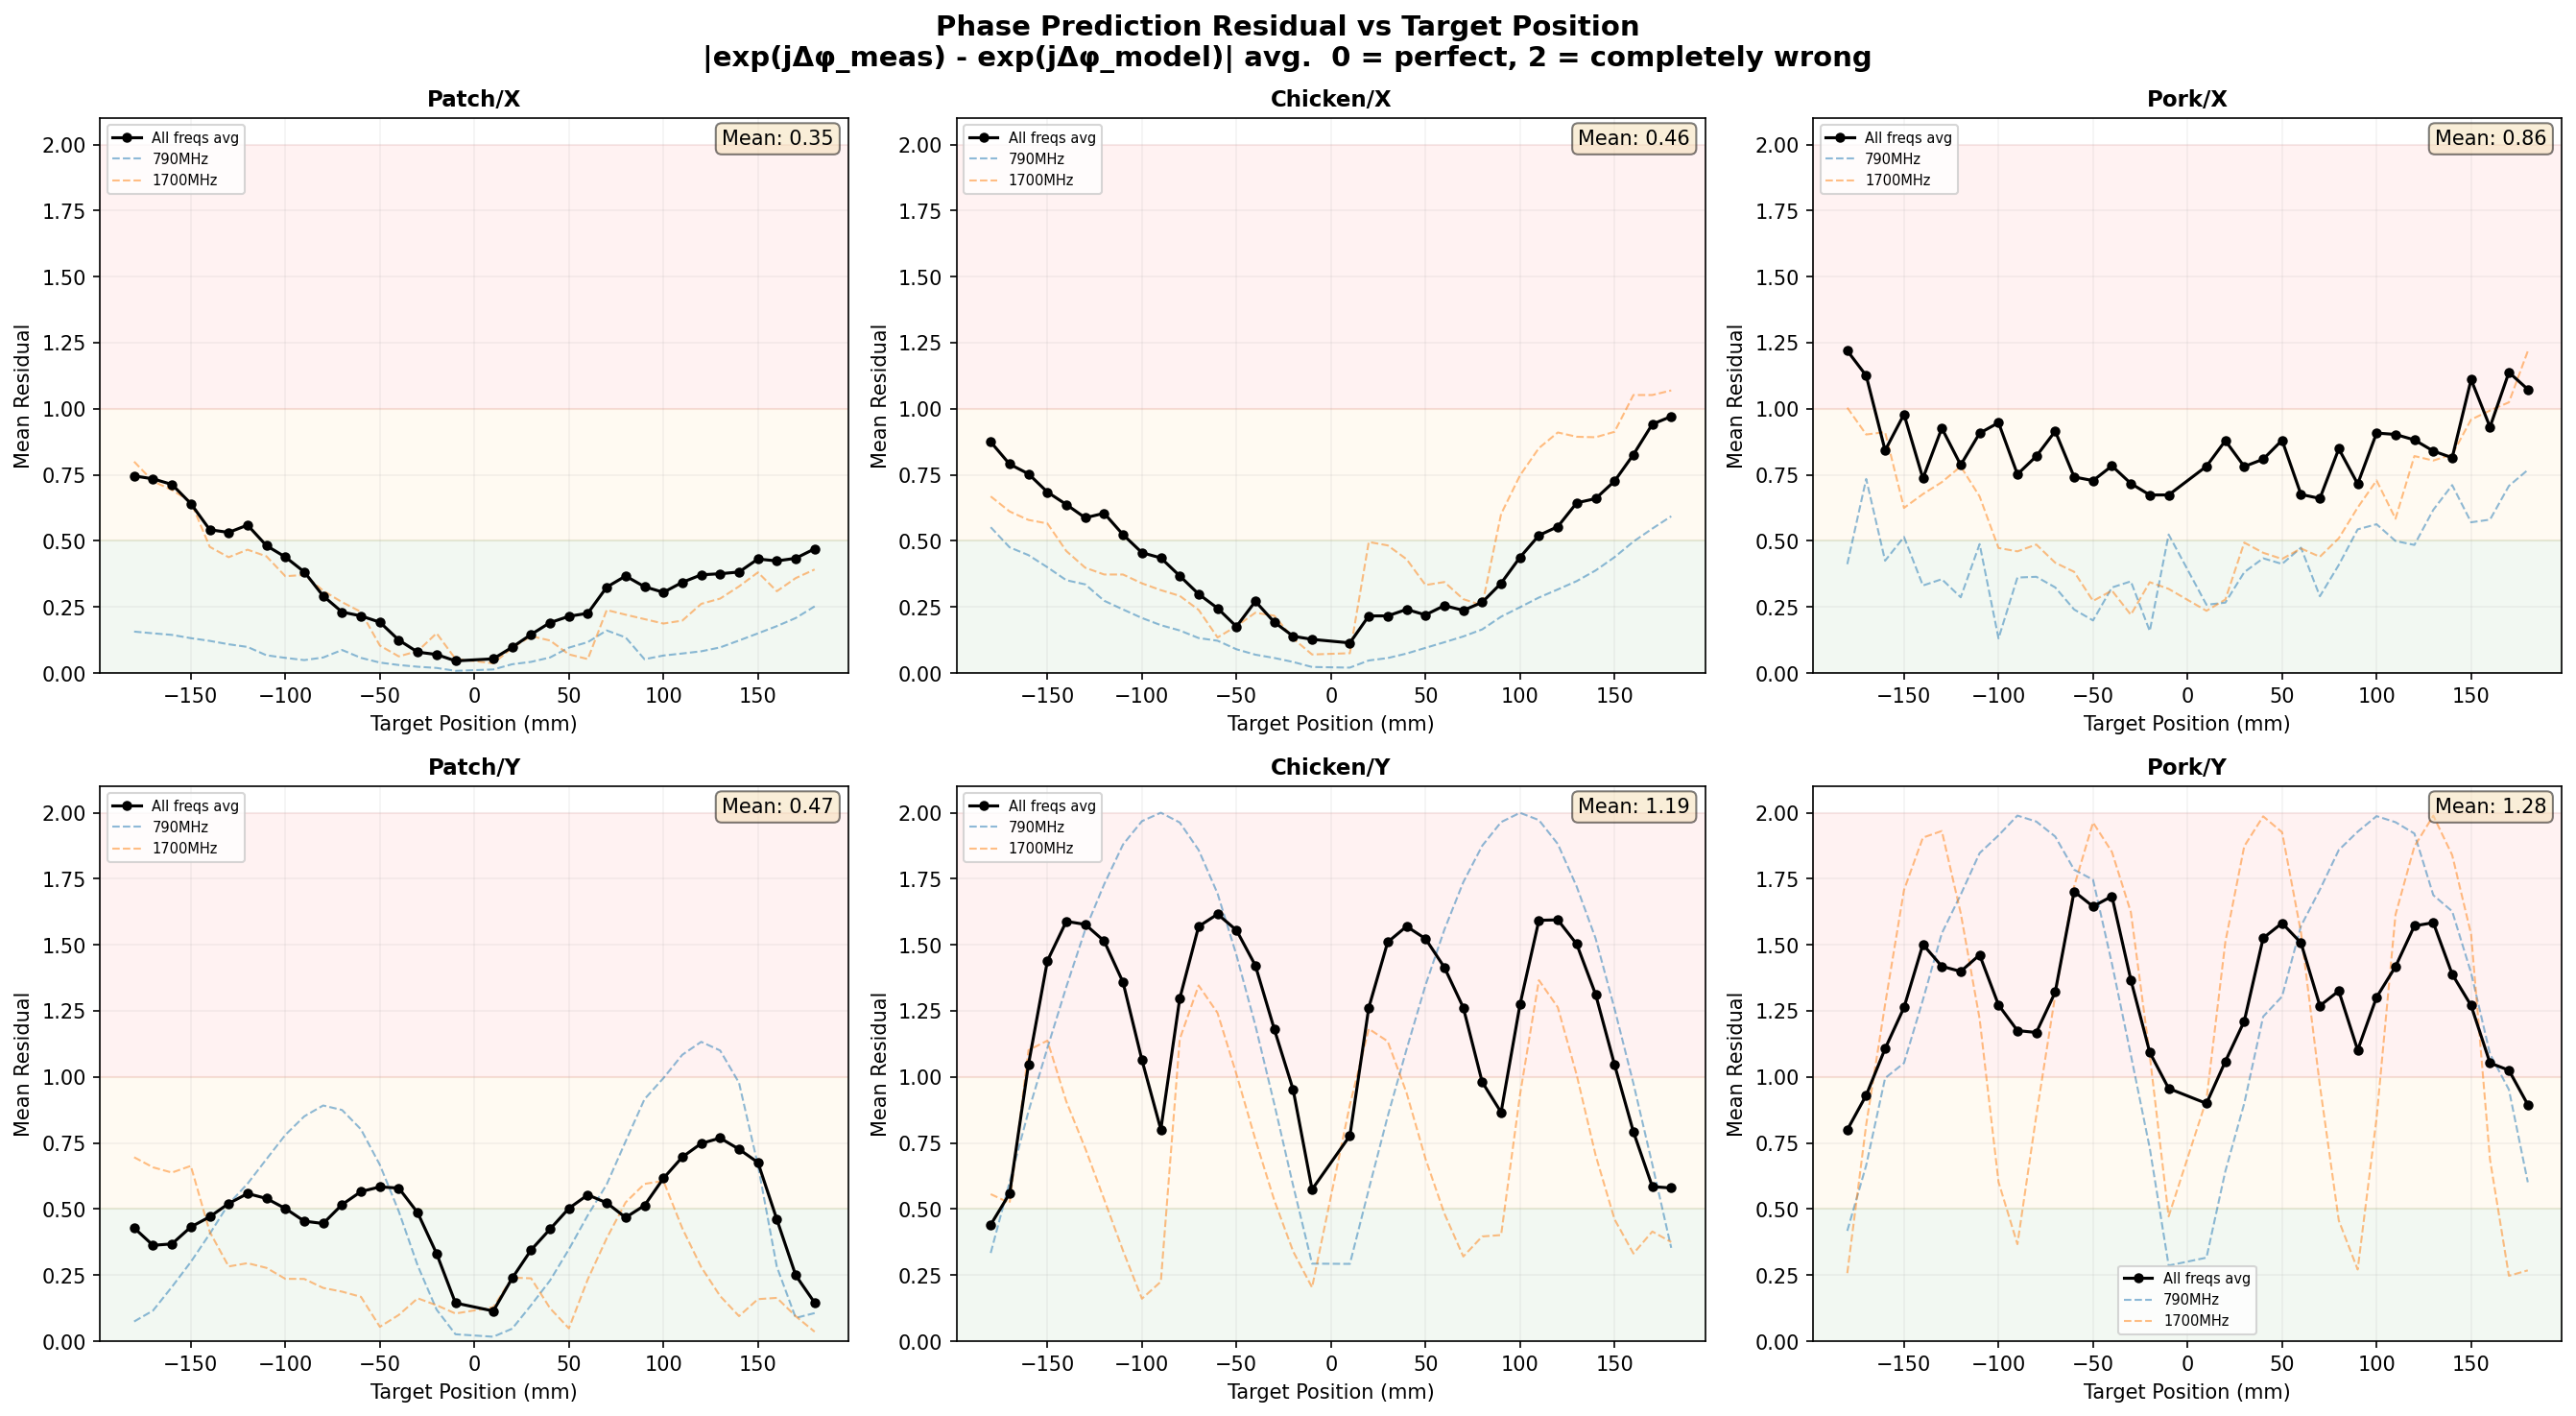

The data file committed next to this chart (first rows):
category, axis, tp, mean_residual, max_residual, min_residual
Patch, X, -180, 0.746, 1.691, 0.006256
Patch, X, -170, 0.7348, 1.633, 0.01978
Patch, X, -160, 0.7137, 1.573, 0.02134
Patch, X, -150, 0.6413, 1.454, 0.01772
Patch, X, -140, 0.5424, 1.266, 0.01121
Patch, X, -130, 0.532, 1.29, 0.01477
Patch, X, -120, 0.56, 1.357, 0.01439
Patch, X, -110, 0.4821, 1.187, 0.0192
Patch, X, -100, 0.439, 1.104, 0.001415
Patch, X, -90, 0.3828, 0.8358, 0.008093
Patch, X, -80, 0.2917, 0.672, 0.001958
Patch, X, -70, 0.2309, 0.5892, 0.00951
Patch, X, -60, 0.216, 0.5837, 0.008142
Patch, X, -50, 0.1924, 0.6706, 0.009103
Patch, X, -40, 0.1248, 0.4875, 0.0001623
Patch, X, -30, 0.07923, 0.2633, 0.0009099
Patch, X, -20, 0.07016, 0.205, 0.004036
Patch, X, -10, 0.04593, 0.1762, 0.001307
Patch, X, 10, 0.05377, 0.1558, 0.001948
Patch, X, 20, 0.09777, 0.3952, 0.007448
Patch, X, 30, 0.146, 0.4799, 0.003772
Patch, X, 40, 0.1907, 0.998, 0.004399
Patch, X, 50, 0.2147, 1.116, 0.006081
Patch, X, 60, 0.2262, 0.6032, 0.005832
Patch, X, 70, 0.3251, 1.253, 2.6579427731232006e-05
Patch, X, 80, 0.3672, 1.376, 0.01956
Patch, X, 90, 0.3266, 1.393, 0.006883
Patch, X, 100, 0.3054, 1.393, 0.0206
Patch, X, 110, 0.3433, 1.368, 0.01442
Patch, X, 120, 0.3717, 1.398, 0.001873
Patch, X, 130, 0.3758, 1.226, 0.03453
Patch, X, 140, 0.3823, 1.182, 0.02798
Patch, X, 150, 0.4315, 1.322, 0.01168
Patch, X, 160, 0.4243, 1.311, 0.004468
Patch, X, 170, 0.4343, 1.198, 0.0381
Patch, X, 180, 0.4701, 1.125, 0.0219
Chicken, X, -180, 0.8745, 2, 0.01378
Chicken, X, -170, 0.7905, 1.99, 0.001529
Chicken, X, -160, 0.7536, 1.997, 0.01179
Chicken, X, -150, 0.6847, 1.985, 0.007816
Chicken, X, -140, 0.6377, 1.987, 0.003615
Chicken, X, -130, 0.5874, 1.989, 0.03922
Chicken, X, -120, 0.6047, 1.99, 0.01531
Chicken, X, -110, 0.5236, 1.995, 0.001382
Chicken, X, -100, 0.4556, 1.999, 0.03121
Chicken, X, -90, 0.4356, 2, 0.001428
Chicken, X, -80, 0.3677, 1.986, 0.00462
Chicken, X, -70, 0.2988, 1.909, 0.006527
Chicken, X, -60, 0.2453, 1.604, 0.003564
Chicken, X, -50, 0.1758, 0.567, 0.01307
Chicken, X, -40, 0.2713, 1.941, 0.01125
Chicken, X, -30, 0.1926, 1.338, 0.01103
Chicken, X, -20, 0.1394, 0.3653, 0.007183
Chicken, X, -10, 0.1275, 0.7958, 0.001003
Chicken, X, 10, 0.1141, 0.6516, 0.003048
Chicken, X, 20, 0.2161, 1.812, 0.003145
Chicken, X, 30, 0.2162, 1.688, 0.006661
Chicken, X, 40, 0.2407, 1.397, 0.01688
Chicken, X, 50, 0.22, 0.8026, 0.0004024
Chicken, X, 60, 0.2554, 1.071, 0.008775
... 156 more rows
